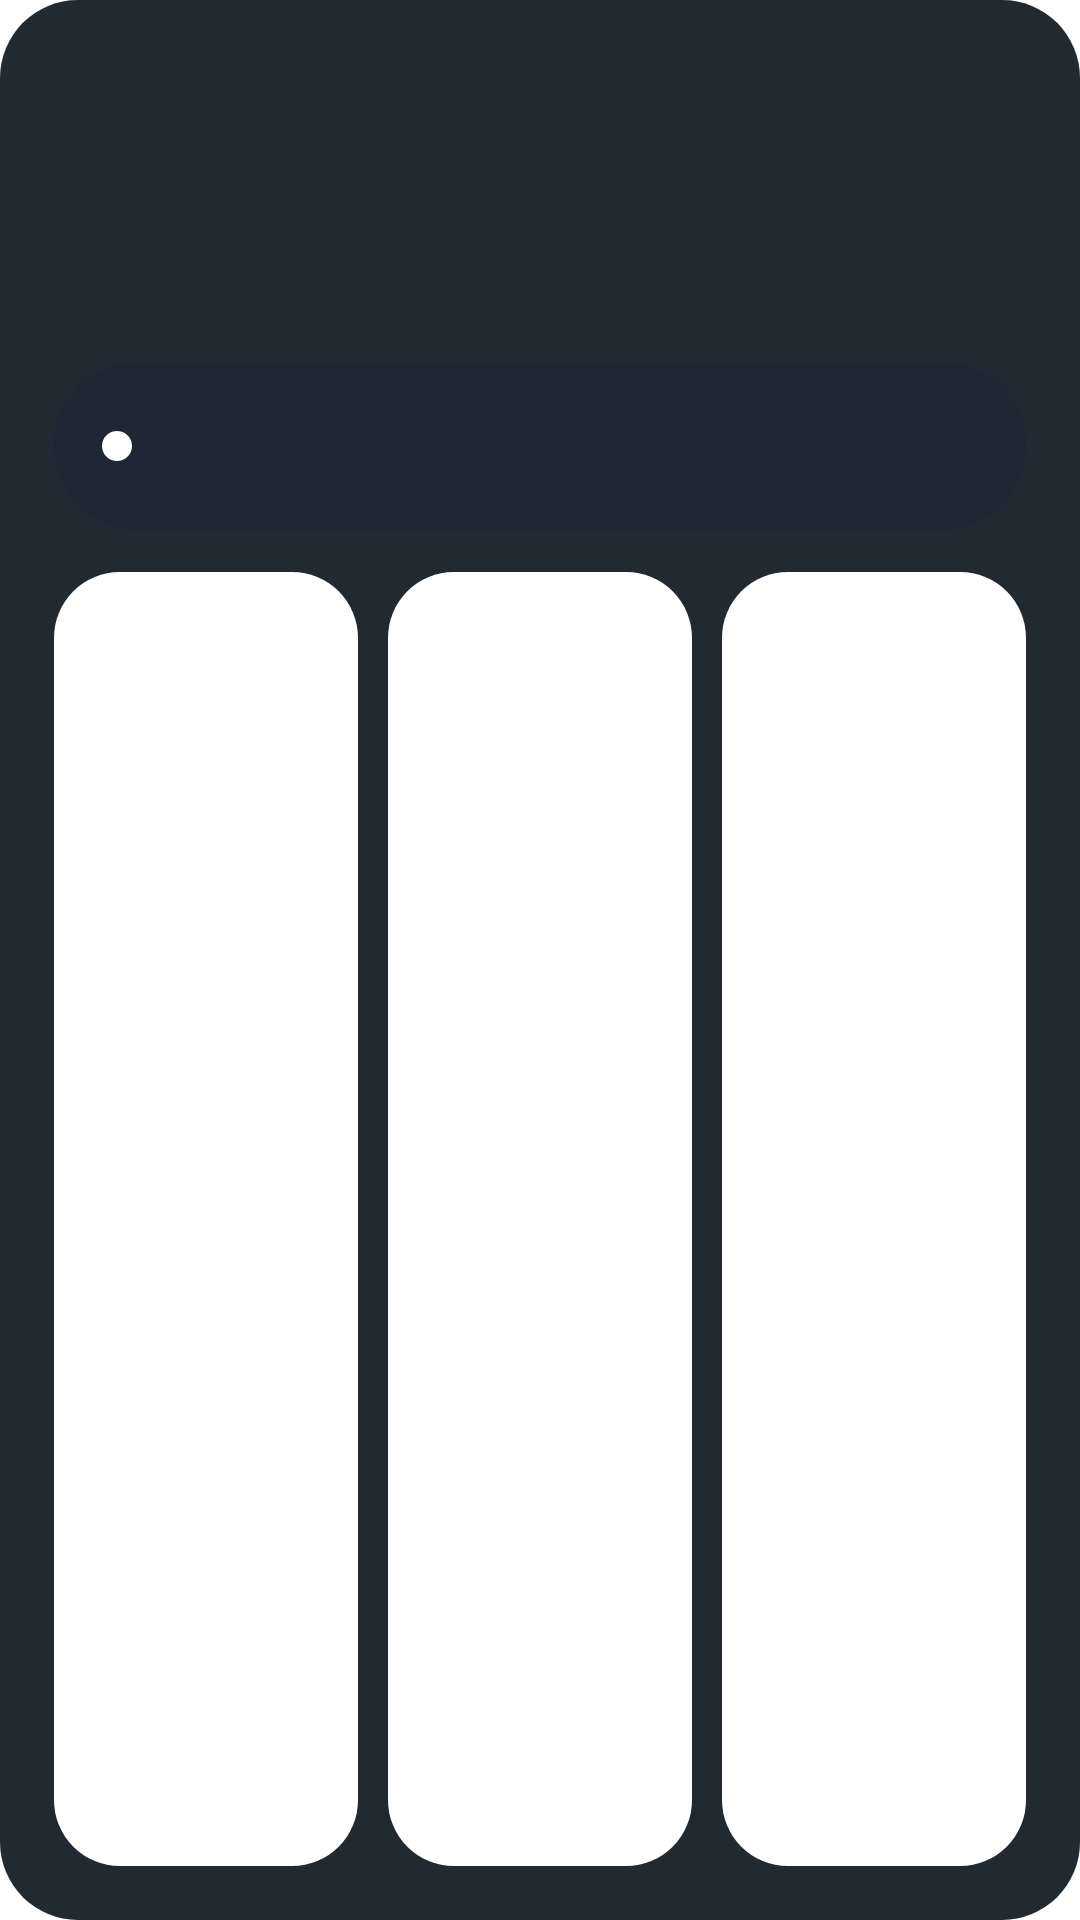

Reconstruct the res/layout file that produces this screen, plus the resources it refers to.
<!-- AndroidManifest.xml: application theme Theme.Pouchwise -->
<!-- res/layout/widget_cover.xml -->
<?xml version="1.0" encoding="utf-8"?>
<LinearLayout xmlns:android="http://schemas.android.com/apk/res/android"
    android:id="@+id/cover_root"
    android:layout_width="match_parent"
    android:layout_height="match_parent"
    android:background="@drawable/cover_bg"
    android:orientation="vertical"
    android:padding="18dp">

    <LinearLayout
        android:id="@+id/cover_top"
        android:layout_width="match_parent"
        android:layout_height="wrap_content"
        android:gravity="center_vertical"
        android:orientation="horizontal">

        <ImageView
            android:id="@+id/cover_ring"
            android:layout_width="84dp"
            android:layout_height="84dp"
            android:importantForAccessibility="no"
            android:scaleType="fitCenter" />

        <LinearLayout
            android:layout_width="0dp"
            android:layout_height="wrap_content"
            android:layout_marginStart="16dp"
            android:layout_weight="1"
            android:orientation="vertical">

            <TextView
                android:id="@+id/cover_count"
                android:layout_width="match_parent"
                android:layout_height="48dp"
                android:autoSizeMaxTextSize="40sp"
                android:autoSizeMinTextSize="20sp"
                android:autoSizeStepGranularity="1sp"
                android:autoSizeTextType="uniform"
                android:gravity="center_vertical|start"
                android:maxLines="1"
                android:textColor="#FFFFFFFF"
                android:textSize="40sp"
                android:textStyle="bold" />

            <TextView
                android:id="@+id/cover_left"
                android:layout_width="match_parent"
                android:layout_height="wrap_content"
                android:maxLines="2"
                android:textColor="#D9FFFFFF"
                android:textSize="15sp" />

            <TextView
                android:id="@+id/cover_nicotine"
                android:layout_width="match_parent"
                android:layout_height="wrap_content"
                android:maxLines="1"
                android:textSize="15sp" />
        </LinearLayout>
    </LinearLayout>

    <LinearLayout
        android:id="@+id/cover_status"
        android:layout_width="match_parent"
        android:layout_height="56dp"
        android:layout_marginTop="14dp"
        android:background="@drawable/cover_row_bg"
        android:gravity="center_vertical"
        android:orientation="horizontal"
        android:paddingStart="16dp"
        android:paddingEnd="6dp">

        <ImageView
            android:id="@+id/cover_status_dot"
            android:layout_width="10dp"
            android:layout_height="10dp"
            android:layout_marginEnd="10dp"
            android:importantForAccessibility="no"
            android:src="@drawable/cover_dot" />

        <TextView
            android:id="@+id/cover_status_text"
            android:layout_width="0dp"
            android:layout_height="wrap_content"
            android:layout_weight="1"
            android:ellipsize="end"
            android:maxLines="1"
            android:textColor="#FFFFFFFF"
            android:textSize="15sp" />

        <Chronometer
            android:id="@+id/cover_status_timer"
            android:layout_width="wrap_content"
            android:layout_height="wrap_content"
            android:layout_marginStart="6dp"
            android:layout_marginEnd="8dp"
            android:maxLines="1"
            android:textColor="#FFFFFFFF"
            android:textSize="17sp"
            android:textStyle="bold"
            android:visibility="gone" />

        <ImageView
            android:id="@+id/cover_check"
            android:layout_width="44dp"
            android:layout_height="44dp"
            android:background="@drawable/widget_btn_bg"
            android:padding="10dp"
            android:src="@drawable/ic_widget_pull_out"
            android:visibility="gone" />
    </LinearLayout>

    <LinearLayout
        android:id="@+id/cover_buttons"
        android:layout_width="match_parent"
        android:layout_height="0dp"
        android:layout_marginTop="14dp"
        android:layout_weight="1"
        android:orientation="horizontal">

        <FrameLayout
            android:id="@+id/cover_btn_0"
            android:layout_width="0dp"
            android:layout_height="match_parent"
            android:layout_weight="1">

            <ImageView
                android:id="@+id/cover_btn_0_bg"
                android:layout_width="match_parent"
                android:layout_height="match_parent"
                android:importantForAccessibility="no"
                android:scaleType="fitXY"
                android:src="@drawable/cover_btn_shape" />

            <LinearLayout
                android:layout_width="match_parent"
                android:layout_height="match_parent"
                android:gravity="center"
                android:orientation="vertical"
                android:padding="6dp">

                <FrameLayout
                    android:layout_width="32dp"
                    android:layout_height="32dp">

                    <ImageView
                        android:id="@+id/cover_btn_0_dot"
                        android:layout_width="match_parent"
                        android:layout_height="match_parent"
                        android:importantForAccessibility="no"
                        android:src="@drawable/cover_dot" />

                    <ImageView
                        android:layout_width="match_parent"
                        android:layout_height="match_parent"
                        android:importantForAccessibility="no"
                        android:padding="6dp"
                        android:src="@drawable/ic_cover_toss_in" />
                </FrameLayout>

                <TextView
                    android:id="@+id/cover_btn_0_name"
                    android:layout_width="wrap_content"
                    android:layout_height="wrap_content"
                    android:layout_marginTop="6dp"
                    android:ellipsize="end"
                    android:maxLines="1"
                    android:textColor="#FFFFFFFF"
                    android:textSize="17sp"
                    android:textStyle="bold" />

                <TextView
                    android:id="@+id/cover_btn_0_mg"
                    android:layout_width="wrap_content"
                    android:layout_height="wrap_content"
                    android:maxLines="1"
                    android:textColor="#D9FFFFFF"
                    android:textSize="13sp" />
            </LinearLayout>
        </FrameLayout>

        <FrameLayout
            android:id="@+id/cover_btn_1"
            android:layout_width="0dp"
            android:layout_height="match_parent"
            android:layout_marginStart="10dp"
            android:layout_weight="1">

            <ImageView
                android:id="@+id/cover_btn_1_bg"
                android:layout_width="match_parent"
                android:layout_height="match_parent"
                android:importantForAccessibility="no"
                android:scaleType="fitXY"
                android:src="@drawable/cover_btn_shape" />

            <LinearLayout
                android:layout_width="match_parent"
                android:layout_height="match_parent"
                android:gravity="center"
                android:orientation="vertical"
                android:padding="6dp">

                <FrameLayout
                    android:layout_width="32dp"
                    android:layout_height="32dp">

                    <ImageView
                        android:id="@+id/cover_btn_1_dot"
                        android:layout_width="match_parent"
                        android:layout_height="match_parent"
                        android:importantForAccessibility="no"
                        android:src="@drawable/cover_dot" />

                    <ImageView
                        android:layout_width="match_parent"
                        android:layout_height="match_parent"
                        android:importantForAccessibility="no"
                        android:padding="6dp"
                        android:src="@drawable/ic_cover_toss_in" />
                </FrameLayout>

                <TextView
                    android:id="@+id/cover_btn_1_name"
                    android:layout_width="wrap_content"
                    android:layout_height="wrap_content"
                    android:layout_marginTop="6dp"
                    android:ellipsize="end"
                    android:maxLines="1"
                    android:textColor="#FFFFFFFF"
                    android:textSize="17sp"
                    android:textStyle="bold" />

                <TextView
                    android:id="@+id/cover_btn_1_mg"
                    android:layout_width="wrap_content"
                    android:layout_height="wrap_content"
                    android:maxLines="1"
                    android:textColor="#D9FFFFFF"
                    android:textSize="13sp" />
            </LinearLayout>
        </FrameLayout>

        <FrameLayout
            android:id="@+id/cover_btn_2"
            android:layout_width="0dp"
            android:layout_height="match_parent"
            android:layout_marginStart="10dp"
            android:layout_weight="1">

            <ImageView
                android:id="@+id/cover_btn_2_bg"
                android:layout_width="match_parent"
                android:layout_height="match_parent"
                android:importantForAccessibility="no"
                android:scaleType="fitXY"
                android:src="@drawable/cover_btn_shape" />

            <LinearLayout
                android:layout_width="match_parent"
                android:layout_height="match_parent"
                android:gravity="center"
                android:orientation="vertical"
                android:padding="6dp">

                <FrameLayout
                    android:layout_width="32dp"
                    android:layout_height="32dp">

                    <ImageView
                        android:id="@+id/cover_btn_2_dot"
                        android:layout_width="match_parent"
                        android:layout_height="match_parent"
                        android:importantForAccessibility="no"
                        android:src="@drawable/cover_dot" />

                    <ImageView
                        android:layout_width="match_parent"
                        android:layout_height="match_parent"
                        android:importantForAccessibility="no"
                        android:padding="6dp"
                        android:src="@drawable/ic_cover_toss_in" />
                </FrameLayout>

                <TextView
                    android:id="@+id/cover_btn_2_name"
                    android:layout_width="wrap_content"
                    android:layout_height="wrap_content"
                    android:layout_marginTop="6dp"
                    android:ellipsize="end"
                    android:maxLines="1"
                    android:textColor="#FFFFFFFF"
                    android:textSize="17sp"
                    android:textStyle="bold" />

                <TextView
                    android:id="@+id/cover_btn_2_mg"
                    android:layout_width="wrap_content"
                    android:layout_height="wrap_content"
                    android:maxLines="1"
                    android:textColor="#D9FFFFFF"
                    android:textSize="13sp" />
            </LinearLayout>
        </FrameLayout>
    </LinearLayout>
</LinearLayout>
<!-- resources referenced by this layout -->
<resources>
  <!-- drawable cover_bg (drawable) -->
  <?xml version="1.0" encoding="utf-8"?>
  <shape xmlns:android="http://schemas.android.com/apk/res/android" android:shape="rectangle">
      <solid android:color="#F0141D27" />
      <corners android:radius="26dp" />
  </shape>
  <!-- drawable cover_btn_shape (drawable) -->
  <?xml version="1.0" encoding="utf-8"?>
  <shape xmlns:android="http://schemas.android.com/apk/res/android" android:shape="rectangle">
      <solid android:color="#FFFFFFFF" />
      <corners android:radius="22dp" />
  </shape>
  <!-- drawable cover_dot (drawable) -->
  <?xml version="1.0" encoding="utf-8"?>
  <shape xmlns:android="http://schemas.android.com/apk/res/android" android:shape="oval">
      <solid android:color="#FFFFFFFF" />
  </shape>
  <!-- drawable cover_row_bg (drawable) -->
  <?xml version="1.0" encoding="utf-8"?>
  <shape xmlns:android="http://schemas.android.com/apk/res/android" android:shape="rectangle">
      <solid android:color="#FF1E2733" />
      <corners android:radius="28dp" />
  </shape>
  <!-- drawable ic_cover_toss_in (drawable) -->
  <vector xmlns:android="http://schemas.android.com/apk/res/android"
      android:width="24dp"
      android:height="24dp"
      android:viewportWidth="24"
      android:viewportHeight="24">
      <path
          android:pathData="M1,14.55C6.64,15.68 12.37,15.68 18,14.55C13.92,18.15 5.79,18.15 1,14.55Z"
          android:strokeWidth="1.3"
          android:strokeColor="#FFFFFFFF"
          android:strokeLineJoin="round" />
      <path
          android:pathData="M21.91,6.75L12.56,16.1M16.66,8.2V12H20.46"
          android:strokeWidth="1.7"
          android:strokeColor="#FFFFFFFF"
          android:strokeLineCap="butt"
          android:strokeLineJoin="miter" />
  </vector>
  <!-- drawable ic_widget_pull_out (drawable) -->
  <vector xmlns:android="http://schemas.android.com/apk/res/android"
      android:width="24dp"
      android:height="24dp"
      android:viewportWidth="24"
      android:viewportHeight="24">
      <path
          android:pathData="M1,14.55C6.64,15.68 12.37,15.68 18,14.55C13.92,18.15 5.79,18.15 1,14.55Z"
          android:strokeWidth="1.3"
          android:strokeColor="#FF1E88E5"
          android:strokeLineJoin="round" />
      <path
          android:pathData="M12.56,16.1L21.91,6.75M17.91,6.75H21.91V10.75"
          android:strokeWidth="1.7"
          android:strokeColor="#FF1E88E5"
          android:strokeLineCap="butt"
          android:strokeLineJoin="miter" />
  </vector>
  <style name="Theme.Pouchwise" parent="android:Theme.Material.Light.NoActionBar">
          <item name="android:windowBackground">@color/window_background</item>
      </style>
  <color name="window_background">#FFFFFF</color>
</resources>
